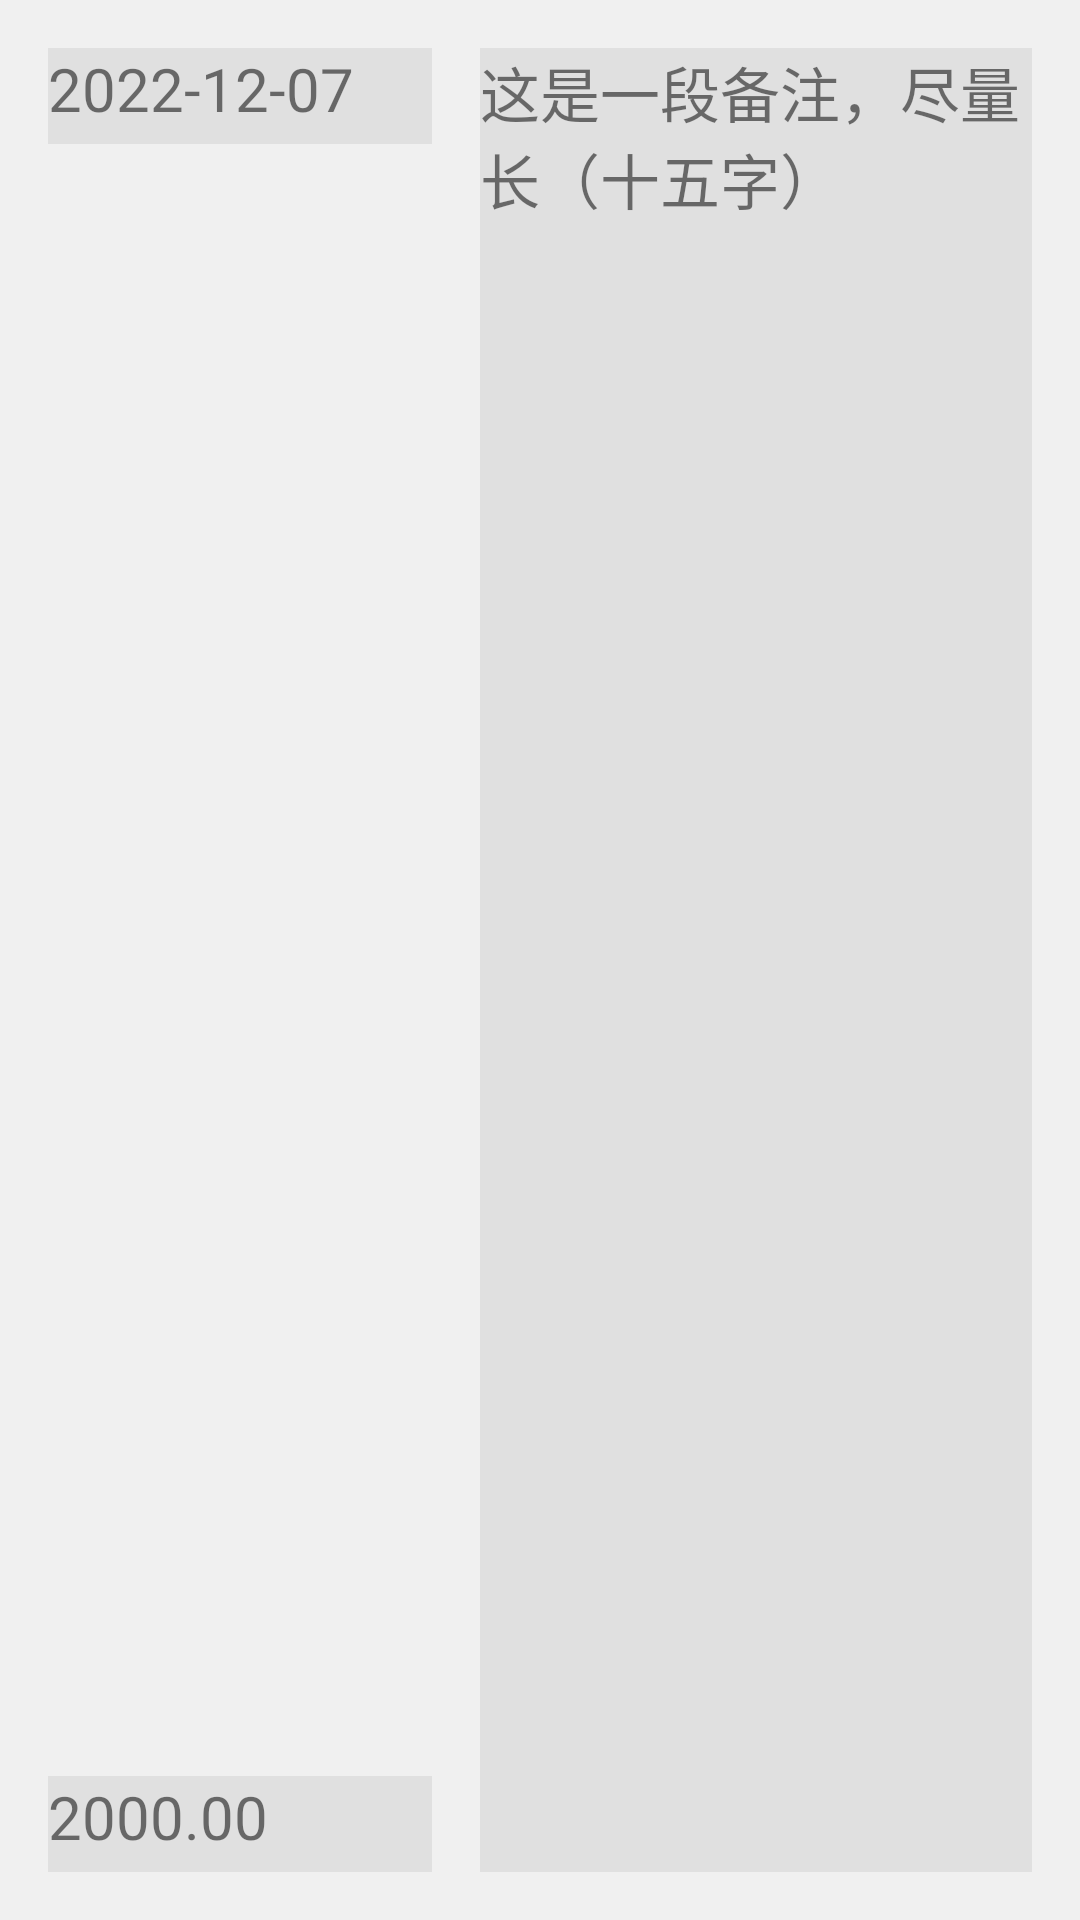

Produce the Android XML layout that renders to this screen, including the resource entries it uses.
<!-- AndroidManifest.xml: application theme Theme.BillRecorder -->
<!-- res/layout/bill_info.xml -->
<?xml version="1.0" encoding="utf-8"?>
<androidx.constraintlayout.widget.ConstraintLayout xmlns:android="http://schemas.android.com/apk/res/android"
    xmlns:app="http://schemas.android.com/apk/res-auto"
    android:id="@+id/bill1"
    android:layout_width="match_parent"
    android:layout_height="100dp"
    android:background="@color/background_gray"
    app:layout_constraintBottom_toTopOf="@+id/editTextTextPersonName"
    app:layout_constraintTop_toTopOf="@+id/editTextTextPersonName">

    <TextView
        android:id="@+id/date"
        android:layout_width="128dp"
        android:layout_height="32dp"
        android:layout_marginStart="16dp"
        android:layout_marginTop="16dp"
        android:background="@color/text_background_gray"
        android:text="@string/test_date"
        android:textSize="20sp"
        app:layout_constraintBottom_toTopOf="@+id/amount"
        app:layout_constraintStart_toStartOf="parent"
        app:layout_constraintTop_toTopOf="parent"
        app:layout_constraintVertical_bias="0.0" />

    <TextView
        android:id="@+id/amount"
        android:layout_width="128dp"
        android:layout_height="32dp"
        android:layout_marginStart="16dp"
        android:layout_marginBottom="16dp"
        android:background="@color/text_background_gray"
        android:text="@string/test_amount"
        android:textSize="20sp"
        app:layout_constraintBottom_toBottomOf="parent"
        app:layout_constraintStart_toStartOf="parent" />

    <TextView
        android:id="@+id/note"
        android:layout_width="0dp"
        android:layout_height="0dp"
        android:layout_marginStart="16dp"
        android:layout_marginTop="16dp"
        android:layout_marginEnd="16dp"
        android:layout_marginBottom="16dp"
        android:background="@color/text_background_gray"
        android:text="@string/test_note"
        android:textSize="20sp"
        app:layout_constraintBottom_toBottomOf="parent"
        app:layout_constraintEnd_toEndOf="parent"
        app:layout_constraintHorizontal_bias="0.0"
        app:layout_constraintStart_toEndOf="@+id/date"
        app:layout_constraintTop_toTopOf="parent"
        app:layout_constraintVertical_bias="0.0" />
</androidx.constraintlayout.widget.ConstraintLayout>
<!-- resources referenced by this layout -->
<resources>
  <color name="background_gray">#F0F0F0</color>
  <color name="text_background_gray">#E0E0E0</color>
  <string name="test_amount">2000.00</string>
  <string name="test_date">2022-12-07</string>
  <string name="test_note">这是一段备注，尽量长（十五字）</string>
  <style name="Theme.BillRecorder" parent="Theme.MaterialComponents.DayNight.DarkActionBar">
          
          <item name="colorPrimary">@color/purple_500</item>
          <item name="colorPrimaryVariant">@color/purple_700</item>
          <item name="colorOnPrimary">@color/white</item>
          
          <item name="colorSecondary">@color/teal_200</item>
          <item name="colorSecondaryVariant">@color/teal_700</item>
          <item name="colorOnSecondary">@color/black</item>
          
          <item name="android:statusBarColor">?attr/colorPrimaryVariant</item>
          
      </style>
  <color name="purple_500">#FF6200EE</color>
  <color name="purple_700">#FF3700B3</color>
  <color name="white">#FFFFFFFF</color>
  <color name="teal_200">#FF03DAC5</color>
  <color name="teal_700">#FF018786</color>
  <color name="black">#FF000000</color>
</resources>
